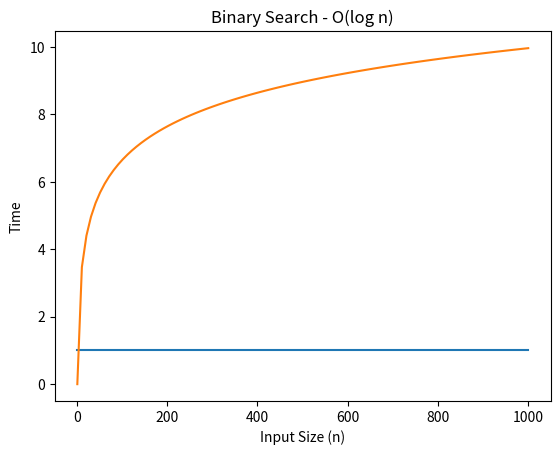

This figure's Python source:
import matplotlib.pyplot as plt
import numpy as np

n = np.linspace(1, 1000, 100)
best = np.ones(100)

plt.plot(n, best)
plt.title("Binary Search - Best Case O(1)")
plt.xlabel("Input Size (n)")
plt.ylabel("Time")
plt.show()


import matplotlib.pyplot as plt
import numpy as np

n = np.linspace(1, 1000, 100)
time = np.log2(n)

plt.plot(n, time)
plt.title("Binary Search - O(log n)")
plt.xlabel("Input Size (n)")
plt.ylabel("Time")
plt.show()
